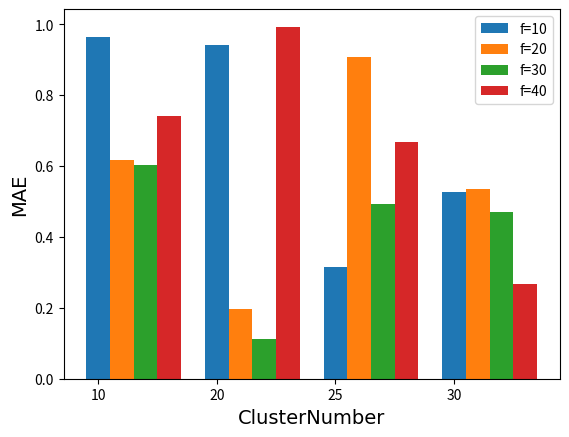

Write Python code to recreate this figure.
import numpy as np
import matplotlib.pyplot as plt
size = 4
a = np.random.random(size)
b = np.random.random(size)
c = np.random.random(size)
d = np.random.random(size)
x = np.arange(size)

total_width, n = 0.8, 4    # 有多少个类型，只需更改n即可
width = total_width / n
x = x - (total_width - width) / 2

plt.bar(x, a,  width=width, label='f=10',tick_label=['10','20','25','30'])
plt.bar(x + width, b, width=width, label='f=20')
plt.bar(x + 2 * width, c, width=width, label='f=30')
plt.bar(x + 3 * width, d, width=width, label='f=40')

# 设置坐标轴的lable
#标签里面必须添加字体变量：fontproperties='SimHei',fontsize=14。不然可能会乱码
plt.xlabel(u'ClusterNumber',fontproperties='SimHei',fontsize=14)
plt.ylabel(u'MAE',fontproperties='SimHei',fontsize=14)
plt.legend()
plt.show()